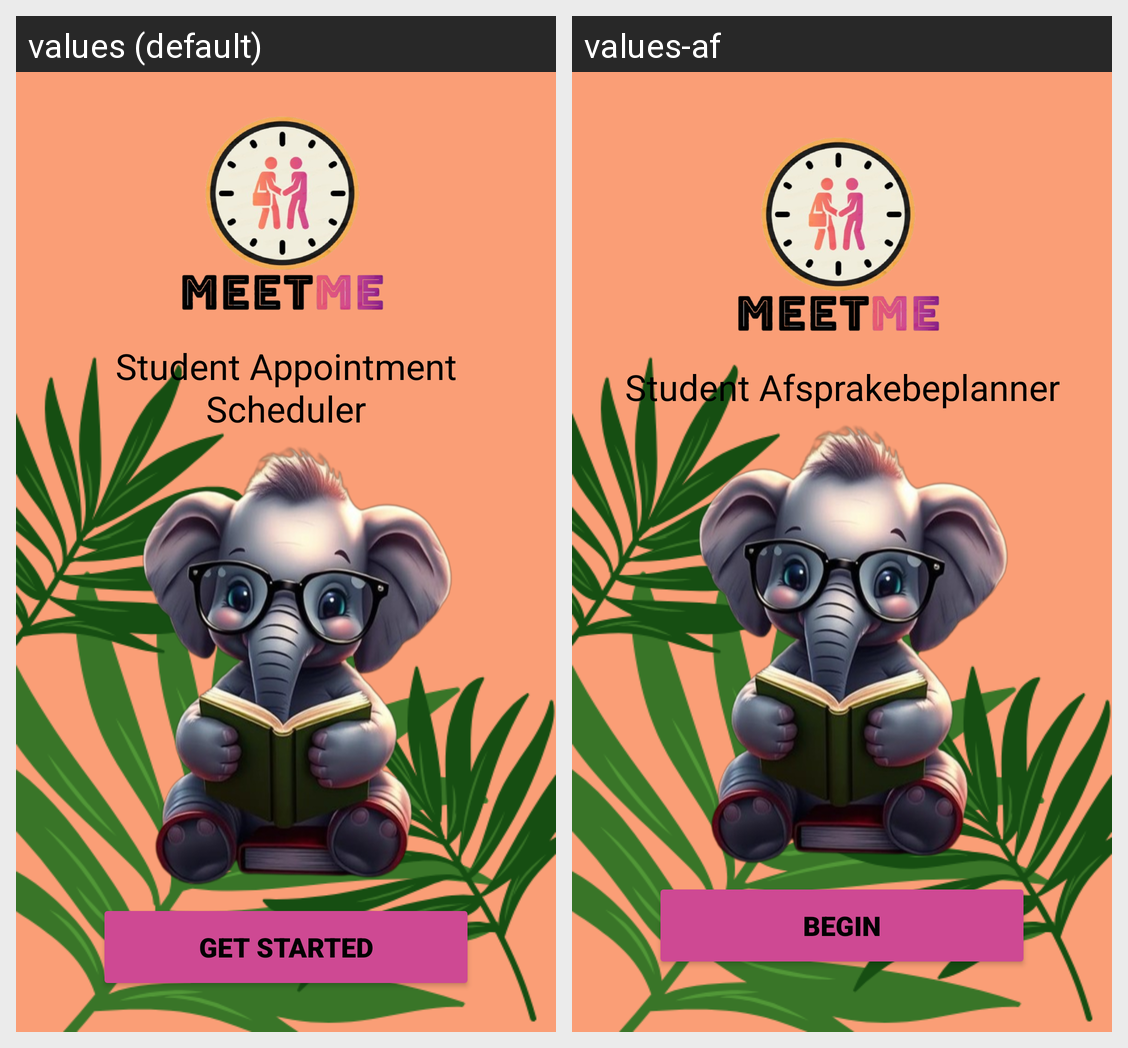

Locale-by-locale string values for the Android screen shown in this grid:
Android screen res/layout/activity_get_started.xml rendered under 2 locales, left to right: values (default), values-af. Device: Nexus 5 (rendered at 1080×1920; each locale shown at half size, 540×960, under a caption strip naming it); theme splash_screen.
Strings drawn on this screen, with the default value and each locale's value (text and hints the layout hard-codes, and strings that could not be matched under every locale, appear in the picture but are not listed):

student_appointment_scheduler
  values: Student Appointment Scheduler
  values-af: Student Afsprakebeplanner

get_started
  values: GET STARTED
  values-af: BEGIN
